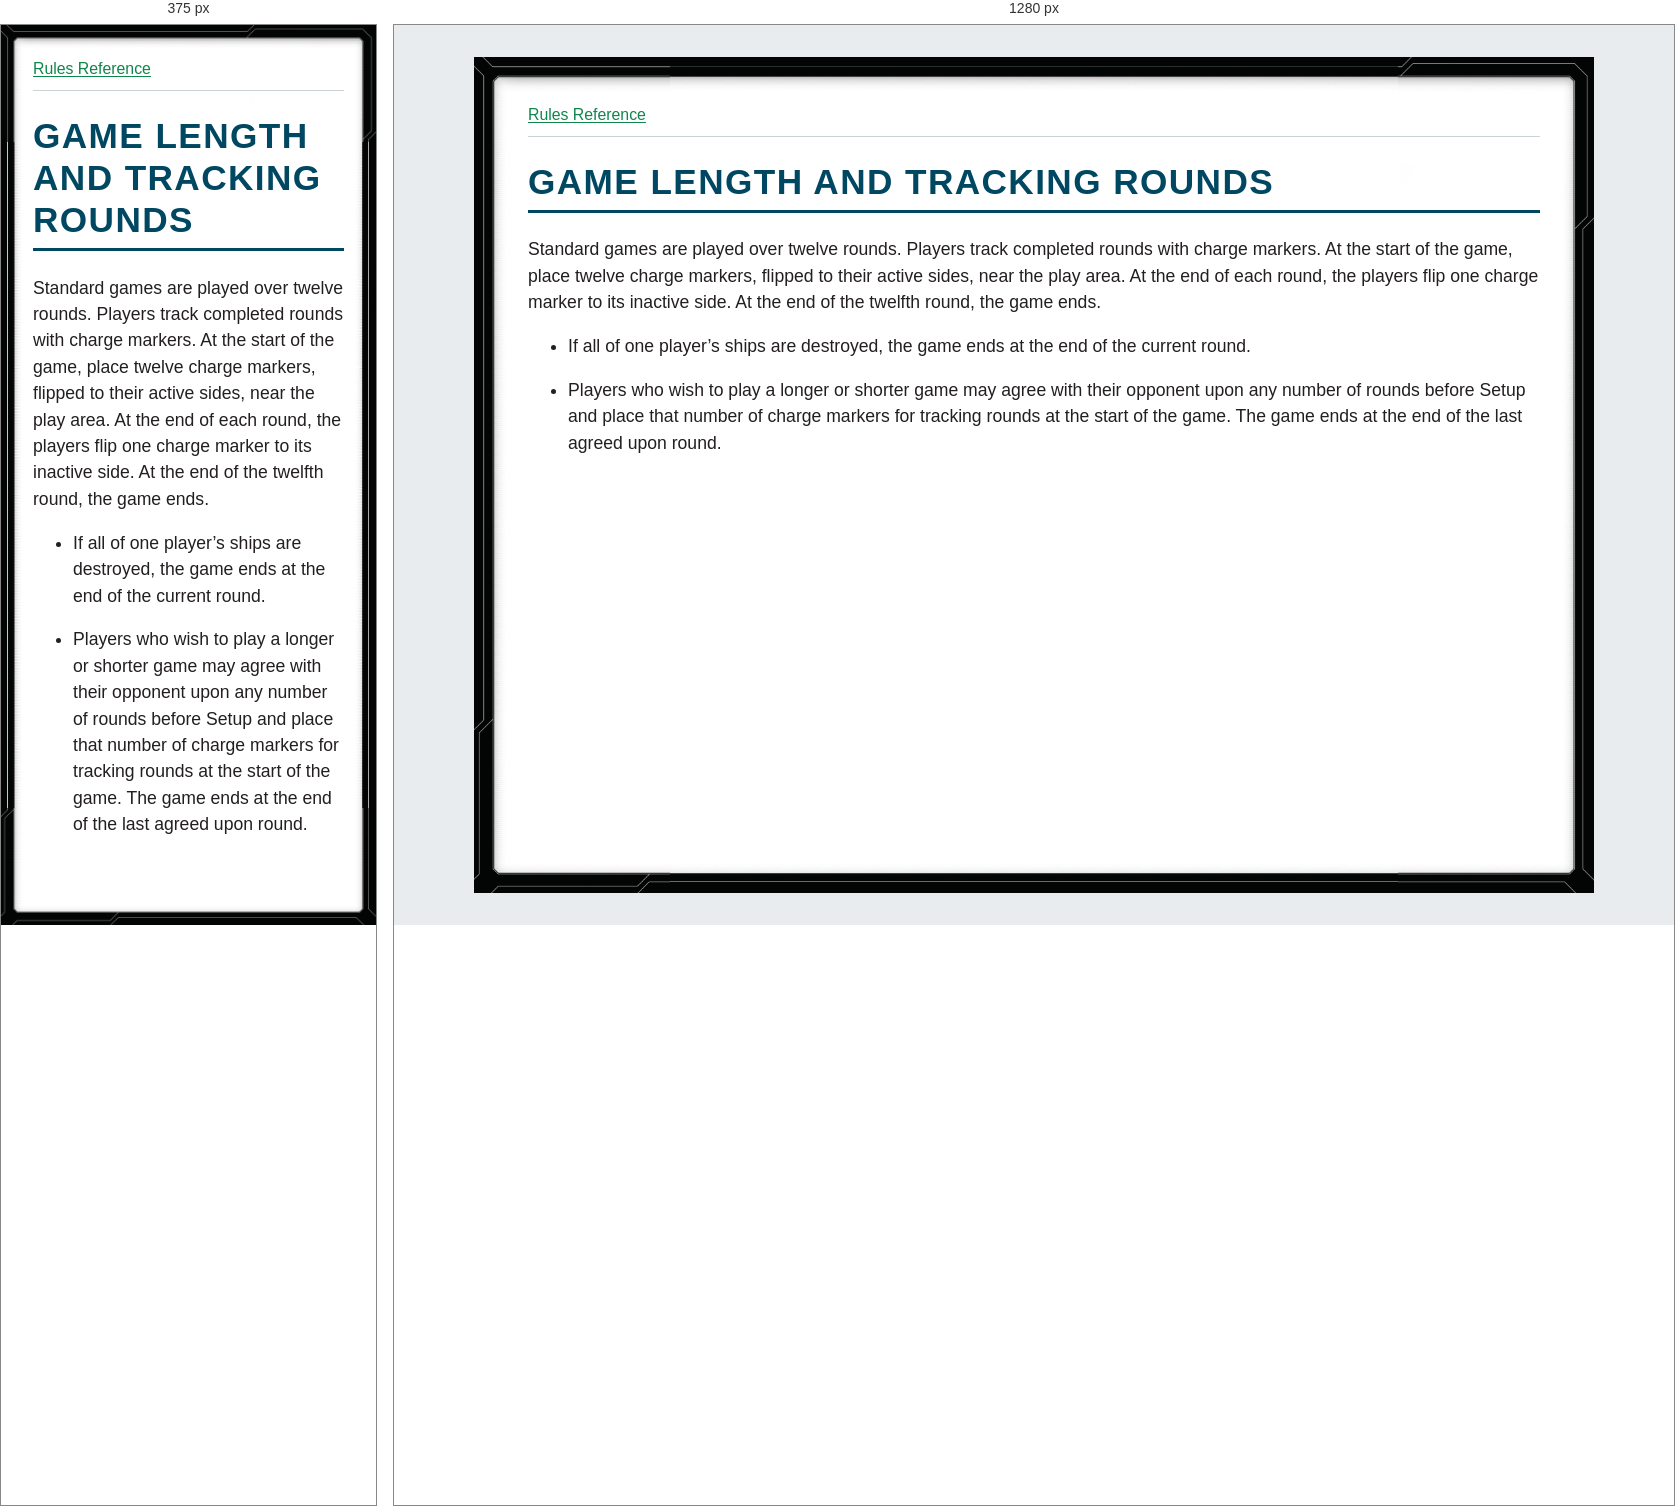
Rendered at 375 px and 1280 px, left to right.

<!-- file: glossary-game-length-and-tracking-rounds.html -->
<!doctype html>
<html lang="en">
<head>
<meta charset="utf-8">
<meta name="viewport" content="width=device-width, initial-scale=1">
<title>GAME LENGTH AND TRACKING ROUNDS</title>
<link rel="stylesheet" href="../style.css">
</head>
<body>
<nav aria-label="Rules navigation"><a href="../index.html">Rules Reference</a></nav>
<main><h1><strong>GAME LENGTH AND TRACKING ROUNDS</strong></h1>
<p>Standard games are played over twelve rounds. Players track completed rounds with charge markers. At the start of the game, place twelve charge markers, flipped to their active sides, near the play area. At the end of each round, the players flip one charge marker to its inactive side. At the end of the twelfth round, the game ends.</p>
<ul>
<li>
<p>If all of one player’s ships are destroyed, the game ends at the end of the current round.</p>
</li>
<li>
<p>Players who wish to play a longer or shorter game may agree with their opponent upon any number of rounds before Setup and place that number of charge markers for tracking rounds at the start of the game. The game ends at the end of the last agreed upon round.</p>
</li>
</ul></main>
</body>
</html>


/* @media block from style.css */
@media (max-width: 40rem) {
  body { --frame-width: 20px; margin: 0; min-height: 100vh; padding: .75rem; }
}